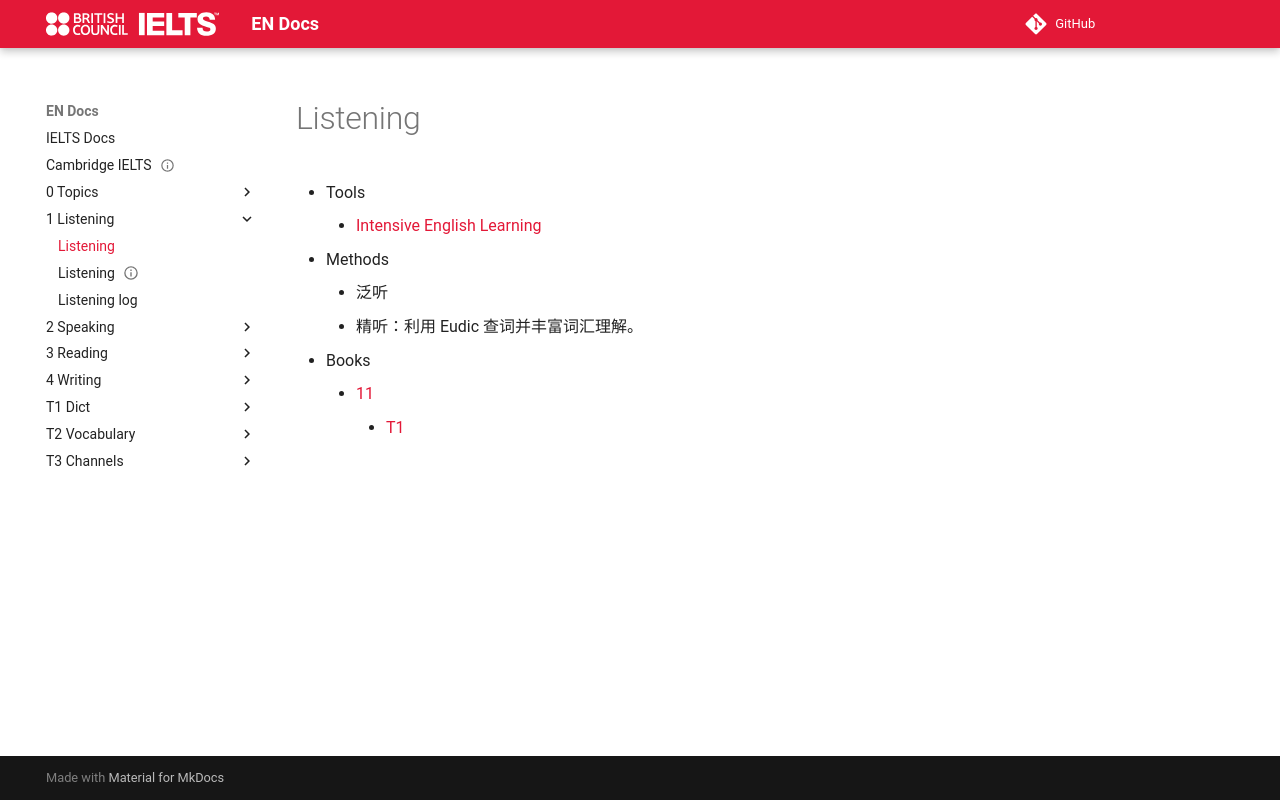

repository: abotw/Docs-IELTS · page: 1-Listening/listening-/index.html · generator: mkdocs


# Listening

-  Tools
	- [Intensive English Learning](https://www.youzack.com/)
- Methods
	- 泛听
	- 精听：利用 Eudic 查词并丰富词汇理解。
- Books
	- [11](https://www.hasanboy.uz/wp-content/uploads/2018/06/Cambridge-Practice-Tests-for-IELTS-11.pdf)
		- [T1](https://ieltstrainingonline.com/practice-cam-11-listening-test-01-with-answer/)
